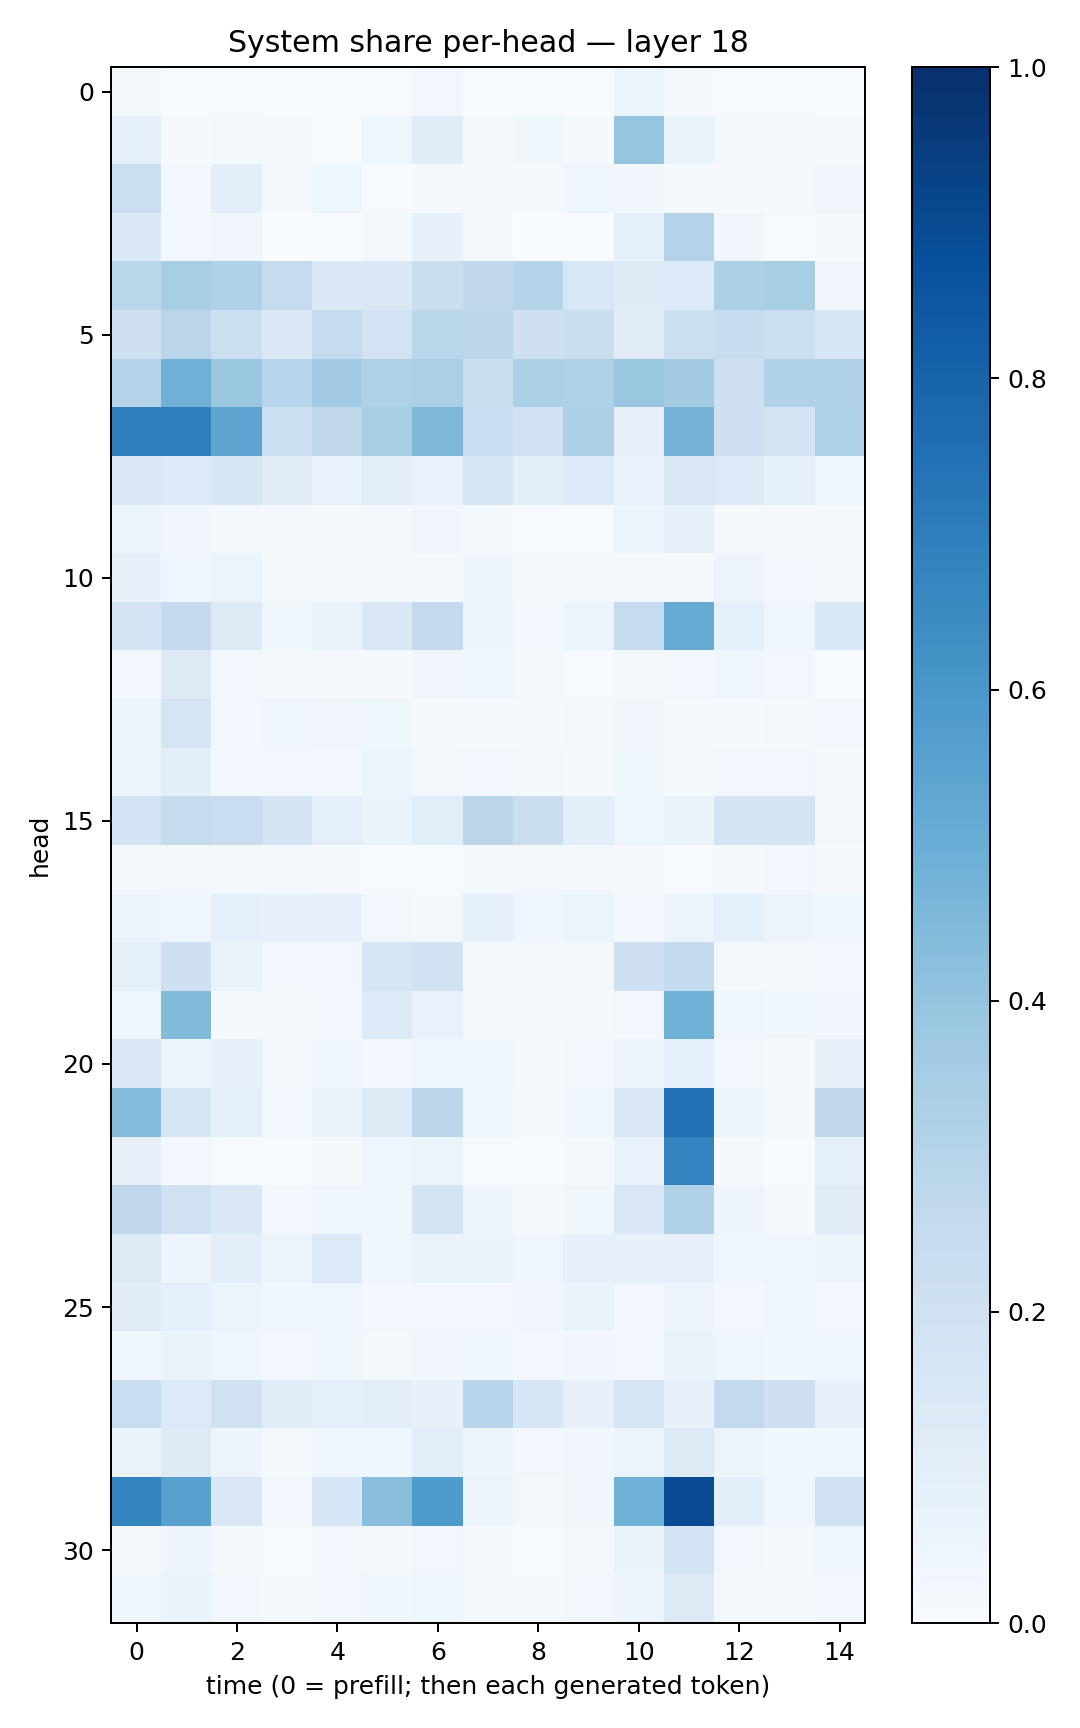

The data file committed next to this chart (first rows):
0.020503389, 0.0066886093, 0.007486396, 0.0010619663, 0.004123161, 0.006021933, 0.027537018, 0.007397705, 0.0036985858, 0.0035559898, 0.05955323, 0.011496701, 0.00742397, 0.004015863, 0.002079855
0.0907, 0.01117, 0.01672, 0.01138, 0.00699, 0.04203, 0.1163, 0.01101, 0.03873, 0.01447, 0.3958, 0.06281, 0.02121, 0.02232, 0.009628
0.2151, 0.02617, 0.09651, 0.01095, 0.04596, 0.004249, 0.009125, 0.008799, 0.01172, 0.04148, 0.03425, 0.01394, 0.008943, 0.013, 0.035
0.139, 0.02779, 0.03226, 0.001828, 0.006126, 0.01712, 0.07186, 0.008605, 0.003335, 0.003507, 0.09146, 0.3073, 0.03293, 0.006114, 0.01341
0.2852, 0.3399, 0.3187, 0.2485, 0.145, 0.1432, 0.2188, 0.2631, 0.3001, 0.1525, 0.1248, 0.1341, 0.3305, 0.341, 0.03265
0.2047, 0.2837, 0.2172, 0.1389, 0.2437, 0.1812, 0.2877, 0.2805, 0.2092, 0.2205, 0.1105, 0.216, 0.2361, 0.2154, 0.1635
0.3043, 0.4835, 0.3864, 0.2936, 0.3648, 0.3234, 0.3337, 0.2206, 0.329, 0.3216, 0.3894, 0.3592, 0.2114, 0.313, 0.3187
0.6897, 0.692, 0.5383, 0.2165, 0.2708, 0.3405, 0.4552, 0.2282, 0.1932, 0.3265, 0.07585, 0.4764, 0.2043, 0.1736, 0.3209
0.1509, 0.1353, 0.1636, 0.1127, 0.06825, 0.1025, 0.06946, 0.1667, 0.09948, 0.1341, 0.06876, 0.1494, 0.1367, 0.08394, 0.04144
0.06186, 0.03437, 0.02296, 0.01445, 0.01271, 0.01855, 0.03182, 0.008837, 0.006438, 0.005798, 0.04791, 0.07637, 0.009554, 0.01118, 0.01311
0.07697, 0.04313, 0.05169, 0.02105, 0.0231, 0.01419, 0.01374, 0.04938, 0.02212, 0.01864, 0.0211, 0.02121, 0.05599, 0.02872, 0.01978
0.1767, 0.251, 0.1257, 0.03845, 0.06437, 0.1469, 0.2518, 0.04988, 0.0299, 0.05163, 0.2471, 0.5113, 0.0873, 0.04526, 0.1554
0.02446, 0.1274, 0.02359, 0.01782, 0.01037, 0.007837, 0.03136, 0.03984, 0.01617, 0.004806, 0.01604, 0.02483, 0.04196, 0.03004, 0.004598
0.05431, 0.171, 0.02646, 0.04379, 0.03199, 0.03776, 0.01147, 0.01934, 0.01233, 0.01741, 0.03513, 0.01247, 0.01358, 0.01863, 0.03119
0.05131, 0.09818, 0.03122, 0.02959, 0.02812, 0.05957, 0.01871, 0.02399, 0.01829, 0.0116, 0.0383, 0.02131, 0.02495, 0.02519, 0.01074
0.1859, 0.2428, 0.2297, 0.1779, 0.08682, 0.06522, 0.1088, 0.2813, 0.2252, 0.1014, 0.04277, 0.06532, 0.1726, 0.1726, 0.02178
0.01856, 0.01773, 0.0158, 0.01601, 0.01052, 0.004686, 0.006027, 0.01166, 0.02284, 0.01776, 0.01126, 0.007622, 0.01249, 0.03117, 0.009595
0.05596, 0.04536, 0.08594, 0.07275, 0.07647, 0.02579, 0.0215, 0.09109, 0.04686, 0.05095, 0.0288, 0.0579, 0.08863, 0.05576, 0.03869
0.08477, 0.2048, 0.06568, 0.03037, 0.02844, 0.1593, 0.1918, 0.01974, 0.01819, 0.01938, 0.2046, 0.2566, 0.0222, 0.01852, 0.03058
0.03632, 0.4381, 0.01423, 0.01298, 0.02431, 0.1366, 0.06778, 0.02033, 0.01033, 0.01223, 0.0264, 0.4875, 0.03919, 0.03647, 0.03318
0.1501, 0.04995, 0.07165, 0.01818, 0.04104, 0.02697, 0.03718, 0.03849, 0.008844, 0.02704, 0.05707, 0.08688, 0.02754, 0.00871, 0.07815
0.4345, 0.1595, 0.0925, 0.02521, 0.06449, 0.1322, 0.2818, 0.04145, 0.01325, 0.04165, 0.1475, 0.7514, 0.06001, 0.01965, 0.2736
0.08017, 0.02471, 0.005997, 0.002306, 0.01452, 0.0445, 0.05923, 0.004777, 0.001184, 0.007854, 0.07007, 0.673, 0.01047, 0.003504, 0.0873
0.2756, 0.1988, 0.1392, 0.02798, 0.04517, 0.0382, 0.1724, 0.04931, 0.01523, 0.03649, 0.1468, 0.3165, 0.04934, 0.01527, 0.111
0.1286, 0.05015, 0.09479, 0.05278, 0.1339, 0.03768, 0.06387, 0.06559, 0.04611, 0.08096, 0.07547, 0.07529, 0.04393, 0.04513, 0.0507
0.1095, 0.08623, 0.06088, 0.03704, 0.03931, 0.02735, 0.02527, 0.03012, 0.03457, 0.06501, 0.02771, 0.05689, 0.02778, 0.04222, 0.03069
0.03985, 0.06298, 0.04303, 0.02527, 0.03817, 0.02035, 0.03506, 0.03809, 0.02738, 0.03281, 0.02813, 0.06524, 0.04441, 0.03815, 0.04228
0.2309, 0.1347, 0.1989, 0.1176, 0.09145, 0.1017, 0.07777, 0.2939, 0.1635, 0.07886, 0.1672, 0.07356, 0.2617, 0.2061, 0.07219
0.06584, 0.1225, 0.04948, 0.02027, 0.04008, 0.04429, 0.1077, 0.05026, 0.02456, 0.03443, 0.05361, 0.1276, 0.05838, 0.03698, 0.03637
0.6782, 0.5585, 0.1491, 0.02999, 0.1637, 0.4297, 0.5846, 0.05181, 0.01977, 0.03324, 0.4904, 0.891, 0.101, 0.04362, 0.1971
0.01513, 0.04712, 0.01318, 0.006314, 0.02518, 0.02009, 0.02461, 0.01168, 0.006556, 0.01059, 0.06486, 0.1872, 0.02818, 0.02289, 0.04587
0.03737, 0.0661, 0.02398, 0.0143, 0.02382, 0.03684, 0.04607, 0.01333, 0.01553, 0.02731, 0.04887, 0.1236, 0.01695, 0.02288, 0.02641
